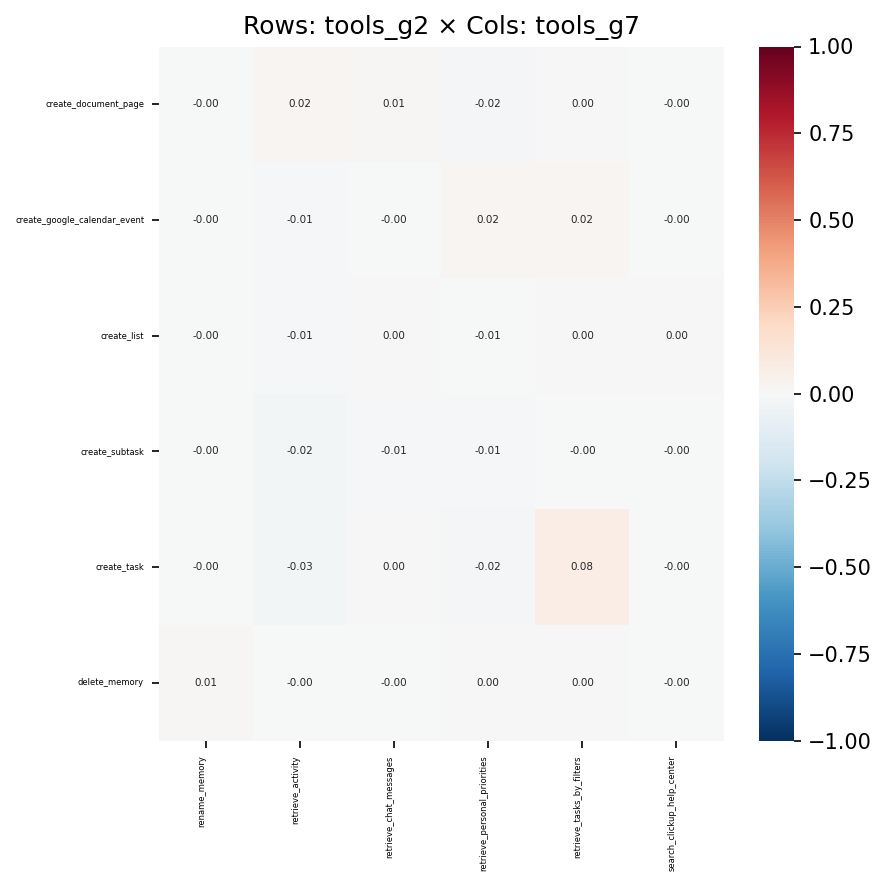

Data behind this chart, as committed beside it:
, rename_memory, retrieve_activity, retrieve_chat_messages, retrieve_personal_priorities, retrieve_tasks_by_filters, search_clickup_help_center
create_document_page, -0.000583, 0.01952, 0.01148, -0.02075, 0.003236, -0.00319
create_google_calendar_event, -0.0002355, -0.008199, -0.001824, 0.01812, 0.01581, -0.00161
create_list, -0.0002866, -0.012, 0.00237, -0.007719, 0.0004711, 0.0004073
create_subtask, -0.0006075, -0.02491, -0.01044, -0.01492, -0.001477, -0.003934
create_task, -0.000905, -0.02513, 0.002282, -0.01782, 0.07632, -0.0005711
delete_memory, 0.01073, -0.0002187, -0.0009483, 0.004575, 0.001409, -0.0003871
